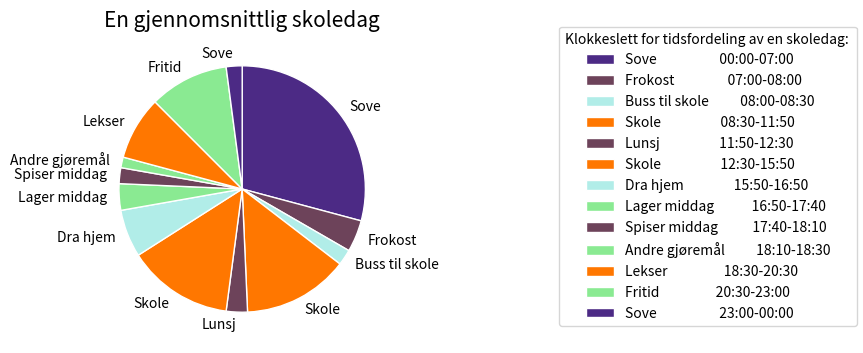

Write Python code to recreate this figure.
import matplotlib.pyplot as plt

cmap = [
    "#4c2a85",
    "#6d435a",
    "#b1ede8",
    "#ff7700",
    "#6d435a",
    "#ff7700",
    "#b1ede8",
    "#8aea92",
    "#6d435a",
    "#8aea92",
    "#ff7700",
    "#8aea92",
    "#4c2a85",
]
klokkeslett = [
    "00:00-07:00",
    "07:00-08:00",
    "08:00-08:30",
    "08:30-11:50",
    "11:50-12:30",
    "12:30-15:50",
    "15:50-16:50",
    "16:50-17:40",
    "17:40-18:10",
    "18:10-18:30",
    "18:30-20:30",
    "20:30-23:00",
    "23:00-00:00",
]
døgnfordeling = [
    "Sove",
    "Frokost",
    "Buss til skole",
    "Skole",
    "Lunsj",
    "Skole",
    "Dra hjem",
    "Lager middag",
    "Spiser middag",
    "Andre gjøremål",
    "Lekser",
    "Fritid",
    "Sove",
]  # labels

timer = [
    7,
    1,
    1 / 2,
    3 + 1 / 3,
    2 / 3,
    3 + 1 / 3,
    1 + 1 / 2,
    5 / 6,
    1 / 2,
    1 / 3,
    2,
    2 + 1 / 2,
    1 / 2,
]  # values

fig, ax = plt.subplots(figsize=(9, 4))  # Angir dimensjoner for figure-objektet
label_l = [
    f"{døgnfordeling[i]}".ljust(15) + f"{klokkeslett[i]}".rjust(20)
    for i in range(len(timer))
]

ax.pie(
    timer,  # antall
    labels=døgnfordeling,  # også antall, men displayed som label
    wedgeprops={"linewidth": 1, "edgecolor": "white"},  # pynt
    colors=cmap,  # mer pynt
    startangle=90,
    counterclock=False,
)
fig.subplots_adjust(right=0.5)  # fikser proposjoner

fig.legend(  # legend på siden
    title="Klokkeslett for tidsfordeling av en skoledag: ",
    labels=label_l,
    loc="center right",
)
plt.title("En gjennomsnittlig skoledag", fontsize="15")
plt.show()
